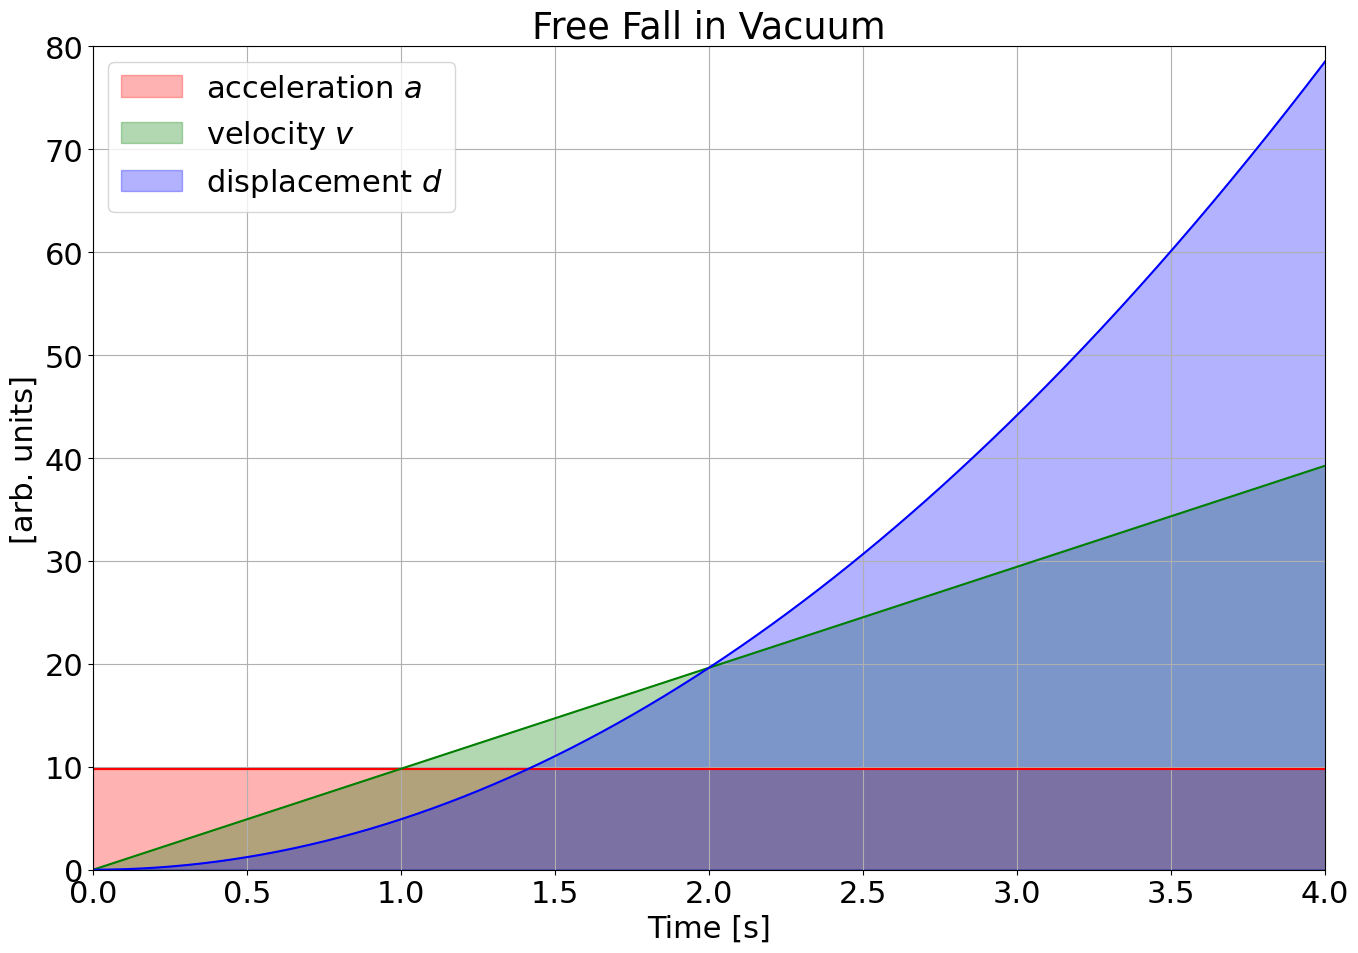

Write Python code to recreate this figure.
import numpy as np
import matplotlib
import matplotlib.pyplot as plt

font = {'family' : 'normal',
        #'weight' : 'bold',
        'size'   : 22}
matplotlib.rc('font', **font)

# Constants
g = 9.81  # acceleration due to gravity (m/s^2)
t = np.linspace(0, 5, 500)  # time from 0 to 5 seconds

# Initial conditions
v0 = 0  # initial velocity (m/s)
s0 = 0  # initial position (m)

# Equations of motion
a_t = g  # acceleration is constant
v_t = v0 + g * t  # velocity as a function of time
s_t = s0 + v0 * t + 0.5 * g * t**2  # position as a function of time

# Plotting
plt.figure(figsize=(14, 10))

# Acceleration
#plt.subplot(3, 1, 1)
plt.plot(t, a_t * np.ones_like(t), 'r')
plt.fill_between(t, 0, a_t * np.ones_like(t), color='r', alpha=0.3, label='acceleration $a$')
plt.grid(True)

# Velocity
#plt.subplot(3, 1, 2)
plt.plot(t, v_t, 'g')
plt.fill_between(t, 0, v_t, color='g', alpha=0.3, label='velocity $v$')
plt.title('Velocity vs. Time')
plt.xlabel('Time (s)')
plt.ylabel('Velocity (m/s)')
plt.grid(True)

# Displacement
#plt.subplot(3, 1, 3)
plt.plot(t, s_t, 'b')
plt.fill_between(t, 0, s_t, color='b', alpha=0.3, label='displacement $d$')
plt.title('Displacement vs. Time')
plt.xlabel('Time (s)')
plt.ylabel('Displacement (m)')
plt.grid(True)

# Layout and display
plt.tight_layout()
plt.xlim(0,4)
plt.ylim(0,80)
plt.title('Free Fall in Vacuum')
plt.xlabel('Time [s]')
plt.ylabel('[arb. units]')

plt.legend()
plt.show()
